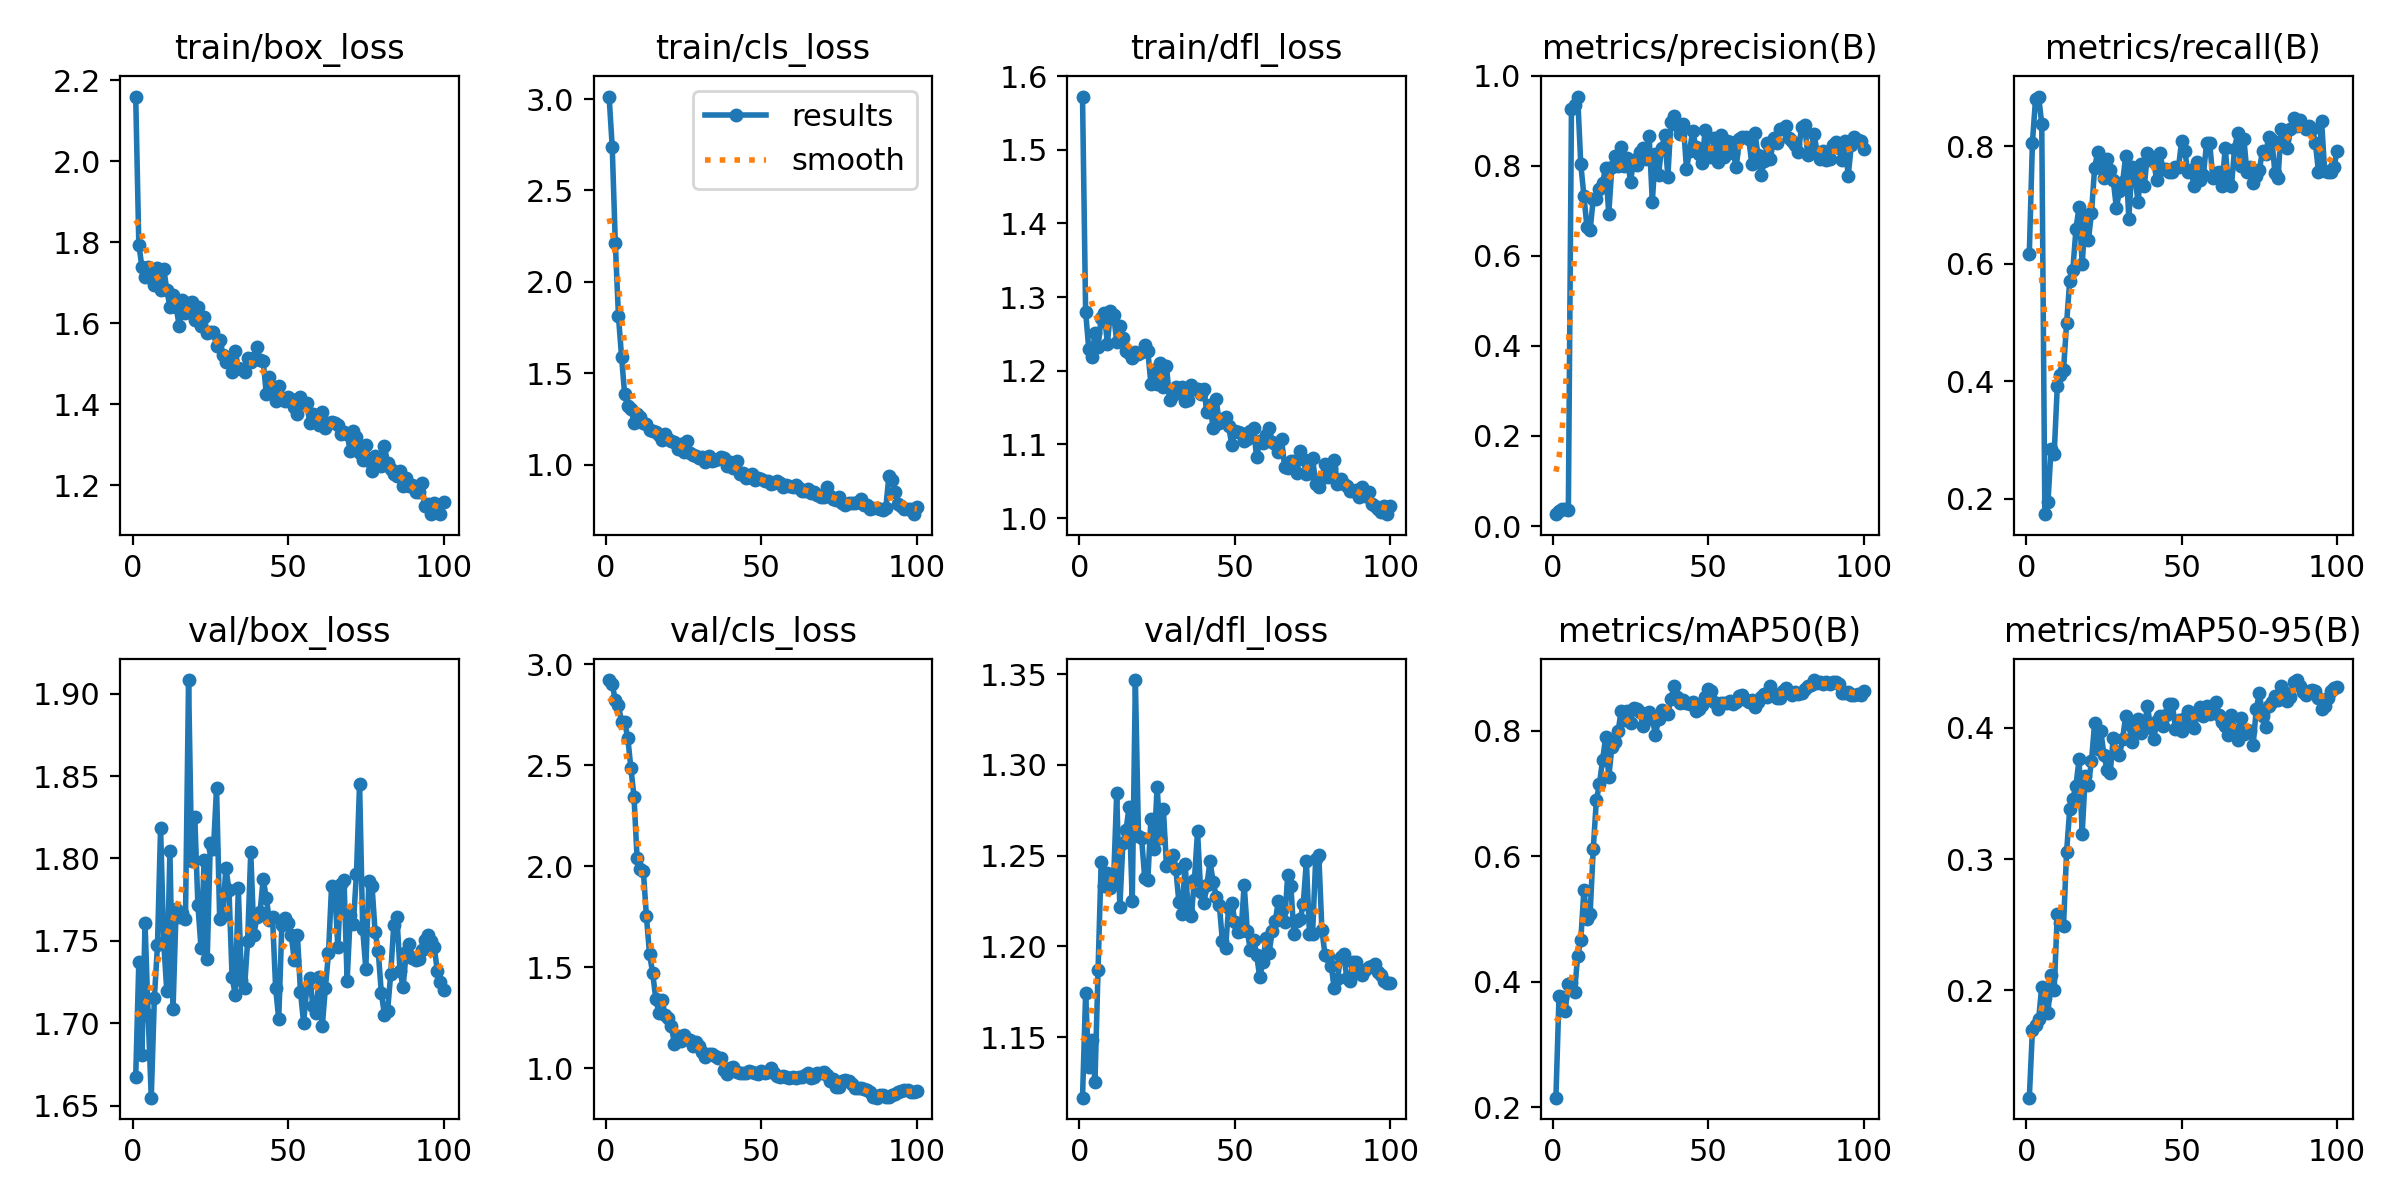

The file beside this chart, header and first rows:
epoch, time, train/box_loss, train/cls_loss, train/dfl_loss, metrics/precision(B), metrics/recall(B), metrics/mAP50(B), metrics/mAP50-95(B), val/box_loss, val/cls_loss, val/dfl_loss, lr/pg0, lr/pg1, lr/pg2
1, 1.354, 2.16, 3.014, 1.572, 0.02627, 0.6175, 0.2149, 0.118, 1.668, 2.922, 1.117, 0.0001, 0.0001, 0.0001
2, 2.319, 1.794, 2.737, 1.28, 0.03431, 0.8065, 0.3767, 0.1695, 1.737, 2.901, 1.174, 0.0002178, 0.0002178, 0.0002178
3, 3.277, 1.739, 2.21, 1.23, 0.03745, 0.8802, 0.376, 0.1734, 1.681, 2.822, 1.133, 0.0003333, 0.0003333, 0.0003333
4, 4.199, 1.715, 1.814, 1.218, 0.03765, 0.8848, 0.3535, 0.1779, 1.761, 2.796, 1.149, 0.0004463, 0.0004463, 0.0004463
5, 5.117, 1.739, 1.591, 1.251, 0.03569, 0.8387, 0.3966, 0.2026, 1.705, 2.715, 1.125, 0.000557, 0.000557, 0.000557
6, 6.064, 1.713, 1.384, 1.232, 0.9264, 0.1741, 0.397, 0.1938, 1.655, 2.713, 1.187, 0.0006653, 0.0006653, 0.0006653
7, 6.969, 1.696, 1.323, 1.272, 0.9339, 0.1954, 0.3833, 0.1823, 1.715, 2.637, 1.247, 0.0007713, 0.0007713, 0.0007713
8, 7.885, 1.737, 1.307, 1.279, 0.9538, 0.2853, 0.4412, 0.2116, 1.747, 2.487, 1.233, 0.0008749, 0.0008749, 0.0008749
9, 8.82, 1.682, 1.23, 1.237, 0.8035, 0.2765, 0.4658, 0.2, 1.819, 2.345, 1.24, 0.000976, 0.000976, 0.000976
10, 9.746, 1.735, 1.276, 1.281, 0.7338, 0.3917, 0.5456, 0.2581, 1.749, 2.041, 1.232, 0.001075, 0.001075, 0.001075
11, 10.67, 1.683, 1.259, 1.276, 0.6634, 0.4101, 0.499, 0.2514, 1.719, 1.985, 1.236, 0.001171, 0.001171, 0.001171
12, 11.58, 1.64, 1.226, 1.24, 0.6573, 0.4194, 0.5074, 0.249, 1.805, 1.979, 1.285, 0.001265, 0.001265, 0.001265
13, 12.48, 1.67, 1.224, 1.261, 0.7257, 0.4998, 0.6105, 0.3057, 1.708, 1.752, 1.222, 0.001357, 0.001357, 0.001357
14, 13.39, 1.641, 1.191, 1.244, 0.7273, 0.5714, 0.6887, 0.3381, 1.769, 1.565, 1.257, 0.001446, 0.001446, 0.001446
15, 14.3, 1.592, 1.182, 1.227, 0.7493, 0.5899, 0.7149, 0.3461, 1.765, 1.473, 1.264, 0.001533, 0.001533, 0.001533
16, 15.22, 1.658, 1.181, 1.224, 0.7626, 0.659, 0.7526, 0.3556, 1.767, 1.345, 1.277, 0.001618, 0.001618, 0.001618
17, 16.13, 1.627, 1.163, 1.218, 0.7951, 0.6976, 0.7893, 0.3764, 1.763, 1.274, 1.225, 0.001683, 0.001683, 0.001683
18, 17.05, 1.65, 1.135, 1.226, 0.6934, 0.5991, 0.7253, 0.3195, 1.908, 1.338, 1.347, 0.001663, 0.001663, 0.001663
19, 17.93, 1.653, 1.167, 1.222, 0.7979, 0.682, 0.7741, 0.3636, 1.799, 1.266, 1.261, 0.001644, 0.001644, 0.001644
20, 18.84, 1.607, 1.141, 1.226, 0.8226, 0.6405, 0.7809, 0.3565, 1.825, 1.248, 1.26, 0.001624, 0.001624, 0.001624
21, 19.74, 1.64, 1.131, 1.235, 0.7984, 0.6866, 0.7994, 0.3748, 1.772, 1.208, 1.238, 0.001604, 0.001604, 0.001604
22, 20.69, 1.592, 1.126, 1.227, 0.8424, 0.7634, 0.8309, 0.4037, 1.746, 1.123, 1.237, 0.001584, 0.001584, 0.001584
23, 21.62, 1.614, 1.083, 1.182, 0.7996, 0.7904, 0.8164, 0.3841, 1.799, 1.16, 1.27, 0.001564, 0.001564, 0.001564
24, 22.53, 1.576, 1.111, 1.2, 0.8166, 0.7798, 0.8314, 0.3977, 1.739, 1.135, 1.253, 0.001545, 0.001545, 0.001545
25, 23.42, 1.579, 1.071, 1.182, 0.764, 0.7457, 0.8121, 0.3794, 1.81, 1.166, 1.288, 0.001525, 0.001525, 0.001525
26, 24.32, 1.578, 1.131, 1.211, 0.8129, 0.7788, 0.8359, 0.3681, 1.805, 1.143, 1.26, 0.001505, 0.001505, 0.001505
27, 25.21, 1.544, 1.065, 1.178, 0.8009, 0.7599, 0.8344, 0.3656, 1.843, 1.138, 1.276, 0.001485, 0.001485, 0.001485
28, 26.13, 1.56, 1.054, 1.207, 0.8302, 0.7419, 0.8298, 0.3925, 1.764, 1.112, 1.244, 0.001465, 0.001465, 0.001465
29, 27.03, 1.522, 1.045, 1.161, 0.8393, 0.6958, 0.8065, 0.3816, 1.765, 1.129, 1.247, 0.001446, 0.001446, 0.001446
30, 27.94, 1.505, 1.038, 1.166, 0.8143, 0.7235, 0.8163, 0.3794, 1.794, 1.11, 1.251, 0.001426, 0.001426, 0.001426
31, 28.83, 1.511, 1.044, 1.178, 0.8651, 0.7386, 0.8289, 0.3912, 1.781, 1.081, 1.243, 0.001406, 0.001406, 0.001406
32, 29.73, 1.48, 1.016, 1.171, 0.7205, 0.7834, 0.8205, 0.4094, 1.728, 1.056, 1.224, 0.001386, 0.001386, 0.001386
33, 30.63, 1.532, 1.047, 1.179, 0.8258, 0.6772, 0.7924, 0.4027, 1.717, 1.071, 1.218, 0.001366, 0.001366, 0.001366
34, 31.52, 1.489, 1.019, 1.159, 0.7805, 0.765, 0.8179, 0.3891, 1.782, 1.073, 1.245, 0.001347, 0.001347, 0.001347
35, 32.43, 1.488, 1.023, 1.16, 0.8394, 0.7465, 0.8327, 0.3982, 1.726, 1.063, 1.22, 0.001327, 0.001327, 0.001327
36, 33.34, 1.479, 1.03, 1.181, 0.8675, 0.7051, 0.829, 0.4066, 1.721, 1.049, 1.217, 0.001307, 0.001307, 0.001307
37, 34.25, 1.514, 1.044, 1.176, 0.7762, 0.7696, 0.8269, 0.3959, 1.75, 1.049, 1.237, 0.001287, 0.001287, 0.001287
38, 35.17, 1.504, 1.034, 1.176, 0.8983, 0.7329, 0.8509, 0.4009, 1.804, 0.9916, 1.264, 0.001267, 0.001267, 0.001267
39, 36.06, 1.515, 0.9914, 1.169, 0.9112, 0.788, 0.8705, 0.4171, 1.754, 0.9736, 1.23, 0.001248, 0.001248, 0.001248
40, 36.98, 1.541, 1.012, 1.175, 0.8909, 0.7788, 0.8529, 0.4, 1.765, 1.002, 1.224, 0.001228, 0.001228, 0.001228
41, 37.87, 1.509, 0.9812, 1.144, 0.8704, 0.7742, 0.8441, 0.3918, 1.768, 1.008, 1.234, 0.001208, 0.001208, 0.001208
42, 38.78, 1.507, 1.019, 1.154, 0.8919, 0.7419, 0.8485, 0.4056, 1.788, 0.9809, 1.247, 0.001188, 0.001188, 0.001188
43, 39.68, 1.425, 0.9487, 1.123, 0.7928, 0.788, 0.8442, 0.4088, 1.776, 0.9778, 1.236, 0.001168, 0.001168, 0.001168
44, 40.59, 1.468, 0.9547, 1.161, 0.8335, 0.7613, 0.8425, 0.4016, 1.763, 0.9758, 1.227, 0.001149, 0.001149, 0.001149
45, 41.49, 1.438, 0.9256, 1.129, 0.8778, 0.7613, 0.8451, 0.4095, 1.764, 0.9775, 1.223, 0.001129, 0.001129, 0.001129
46, 42.4, 1.408, 0.9335, 1.135, 0.8413, 0.7558, 0.8306, 0.4184, 1.722, 0.9855, 1.203, 0.001109, 0.001109, 0.001109
47, 43.28, 1.445, 0.9491, 1.137, 0.8263, 0.7558, 0.835, 0.4185, 1.702, 0.9817, 1.199, 0.001089, 0.001089, 0.001089
48, 44.18, 1.416, 0.9153, 1.125, 0.8066, 0.765, 0.8404, 0.3992, 1.76, 0.9766, 1.221, 0.001069, 0.001069, 0.001069
49, 45.07, 1.407, 0.9245, 1.099, 0.8797, 0.765, 0.8529, 0.4061, 1.764, 0.9705, 1.224, 0.00105, 0.00105, 0.00105
50, 45.98, 1.417, 0.9189, 1.118, 0.8299, 0.8097, 0.866, 0.398, 1.761, 0.9865, 1.214, 0.00103, 0.00103, 0.00103
51, 46.88, 1.412, 0.9123, 1.117, 0.8197, 0.7926, 0.8631, 0.4073, 1.754, 0.9756, 1.208, 0.00101, 0.00101, 0.00101
52, 47.77, 1.393, 0.9094, 1.116, 0.8616, 0.7558, 0.8452, 0.4127, 1.738, 0.9843, 1.209, 0.0009902, 0.0009902, 0.0009902
53, 48.66, 1.376, 0.8957, 1.104, 0.8091, 0.7604, 0.8341, 0.4044, 1.754, 1.003, 1.234, 0.0009704, 0.0009704, 0.0009704
54, 49.57, 1.417, 0.8982, 1.108, 0.8676, 0.7327, 0.8444, 0.4002, 1.719, 0.976, 1.208, 0.0009506, 0.0009506, 0.0009506
55, 50.45, 1.402, 0.9104, 1.119, 0.8187, 0.7742, 0.8441, 0.4119, 1.7, 0.9632, 1.198, 0.0009308, 0.0009308, 0.0009308
56, 51.36, 1.403, 0.8998, 1.122, 0.8548, 0.7419, 0.8438, 0.4159, 1.721, 0.9553, 1.204, 0.000911, 0.000911, 0.000911
57, 52.26, 1.353, 0.8759, 1.083, 0.8524, 0.7511, 0.8463, 0.4089, 1.728, 0.9616, 1.195, 0.0008912, 0.0008912, 0.0008912
58, 53.16, 1.376, 0.8913, 1.104, 0.8292, 0.8052, 0.842, 0.417, 1.71, 0.9577, 1.183, 0.0008714, 0.0008714, 0.0008714
59, 54.06, 1.361, 0.8858, 1.103, 0.7976, 0.8065, 0.8454, 0.4105, 1.706, 0.9523, 1.192, 0.0008516, 0.0008516, 0.0008516
60, 54.97, 1.35, 0.8799, 1.113, 0.8587, 0.7465, 0.8555, 0.4135, 1.728, 0.9553, 1.204, 0.0008318, 0.0008318, 0.0008318
... 40 more rows
